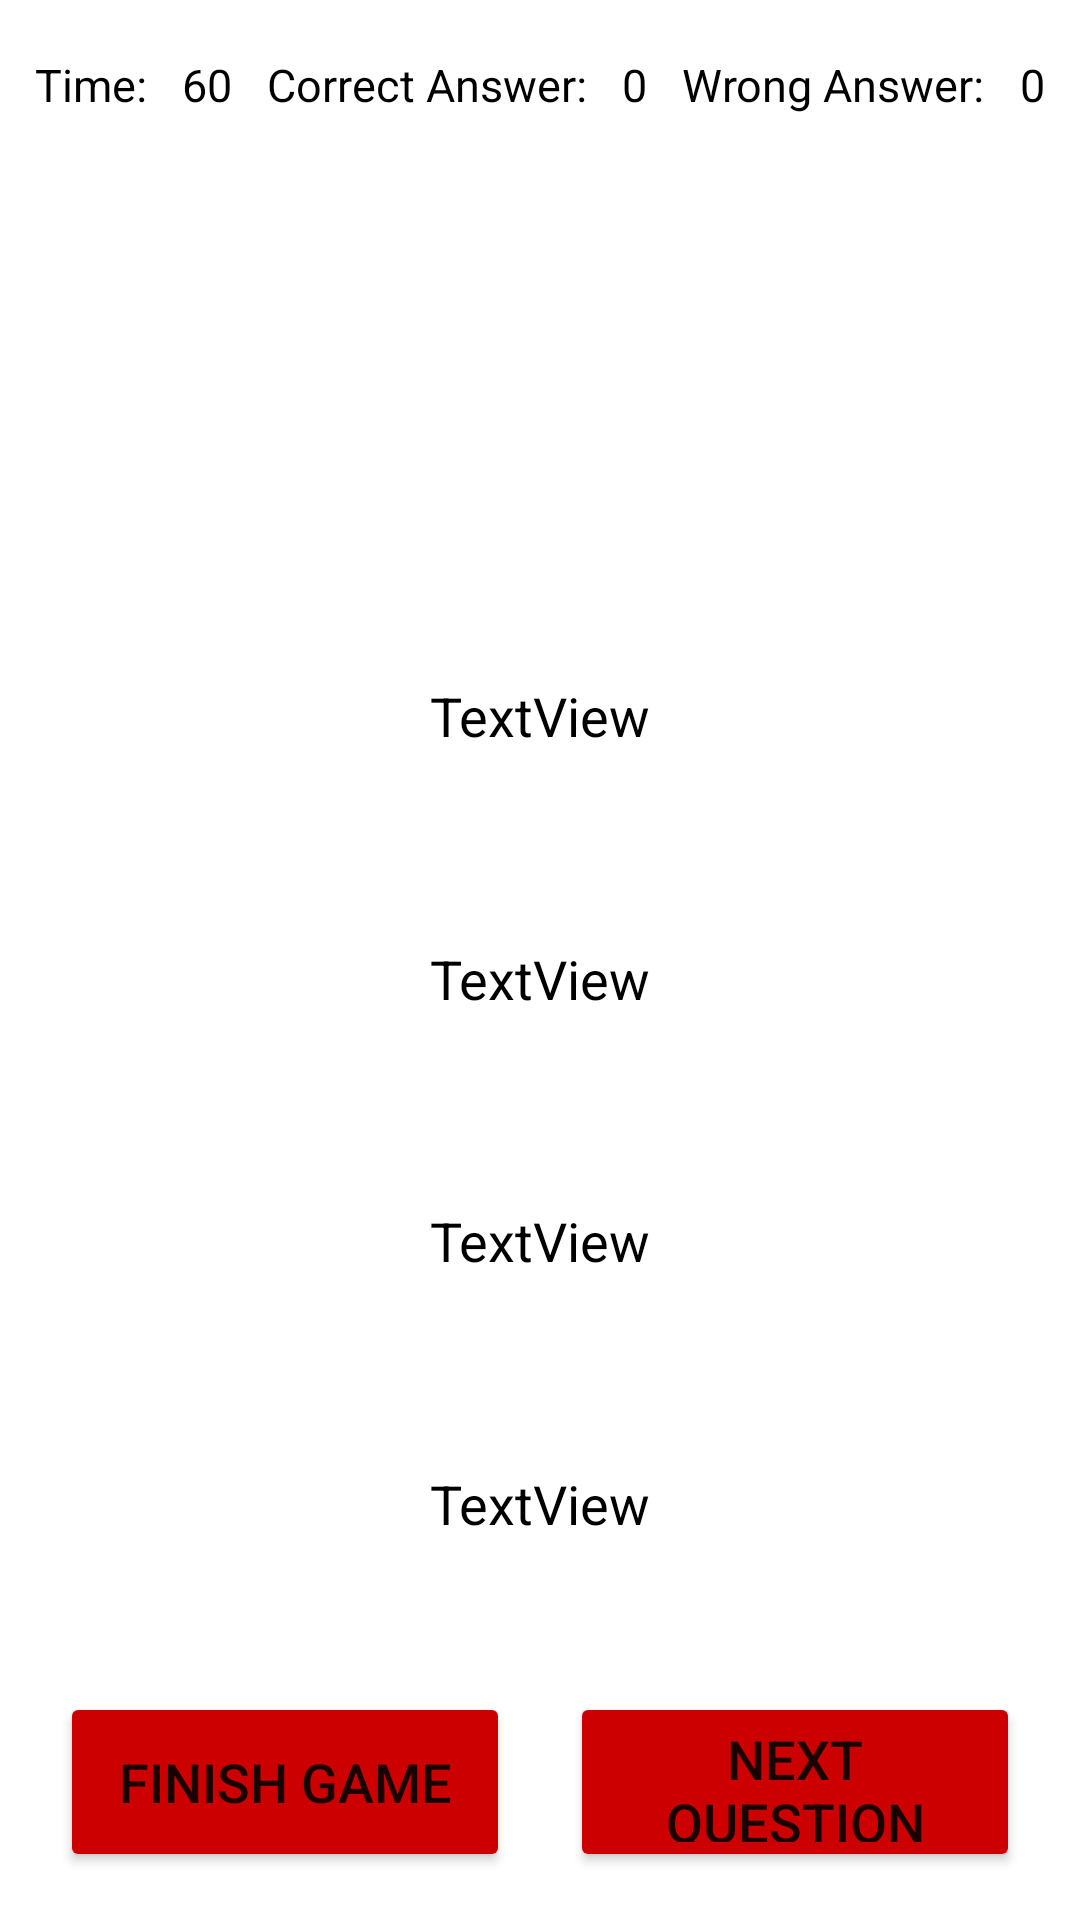

The Android layout XML behind this screen, and the referenced resources:
<!-- AndroidManifest.xml: application theme Theme.QuizGame -->
<!-- res/layout/activity_quiz__page.xml -->
<?xml version="1.0" encoding="utf-8"?>
<androidx.constraintlayout.widget.ConstraintLayout xmlns:android="http://schemas.android.com/apk/res/android"
    xmlns:app="http://schemas.android.com/apk/res-auto"
    xmlns:tools="http://schemas.android.com/tools"
    android:layout_width="match_parent"
    android:layout_height="match_parent"
    android:background="@drawable/orange"
    tools:context=".Quiz_Page">

    <TextView
        android:id="@+id/textView2"
        android:layout_width="wrap_content"
        android:layout_height="wrap_content"
        android:layout_marginTop="18dp"
        android:text="Time:"
        android:textColor="@color/black"
        android:textSize="15sp"
        app:layout_constraintEnd_toStartOf="@+id/textViewTime"
        app:layout_constraintHorizontal_bias="0.5"
        app:layout_constraintStart_toStartOf="parent"
        app:layout_constraintTop_toTopOf="parent" />

    <TextView
        android:id="@+id/textViewTime"
        android:layout_width="wrap_content"
        android:layout_height="wrap_content"
        android:layout_marginTop="18dp"
        android:text="60"
        android:textColor="@color/black"
        android:textSize="15sp"
        app:layout_constraintEnd_toStartOf="@+id/textView4"
        app:layout_constraintHorizontal_bias="0.5"
        app:layout_constraintStart_toEndOf="@+id/textView2"
        app:layout_constraintTop_toTopOf="parent" />

    <TextView
        android:id="@+id/textView4"
        android:layout_width="wrap_content"
        android:layout_height="wrap_content"
        android:layout_marginTop="18dp"
        android:text="Correct Answer:"
        android:textColor="@color/black"
        android:textSize="15sp"
        app:layout_constraintEnd_toStartOf="@+id/textViewCorrect"
        app:layout_constraintHorizontal_bias="0.5"
        app:layout_constraintStart_toEndOf="@+id/textViewTime"
        app:layout_constraintTop_toTopOf="parent" />

    <TextView
        android:id="@+id/textView6"
        android:layout_width="wrap_content"
        android:layout_height="wrap_content"
        android:layout_marginTop="18dp"
        android:text="Wrong Answer:"
        android:textColor="@color/black"
        android:textSize="15sp"
        app:layout_constraintEnd_toStartOf="@+id/textViewWrong"
        app:layout_constraintHorizontal_bias="0.5"
        app:layout_constraintStart_toEndOf="@+id/textViewCorrect"
        app:layout_constraintTop_toTopOf="parent" />

    <TextView
        android:id="@+id/textViewWrong"
        android:layout_width="wrap_content"
        android:layout_height="wrap_content"
        android:layout_marginTop="18dp"
        android:text="0"
        android:textColor="@color/black"
        android:textSize="15sp"
        app:layout_constraintEnd_toEndOf="parent"
        app:layout_constraintHorizontal_bias="0.5"
        app:layout_constraintStart_toEndOf="@+id/textView6"
        app:layout_constraintTop_toTopOf="parent" />

    <TextView
        android:id="@+id/textViewCorrect"
        android:layout_width="wrap_content"
        android:layout_height="wrap_content"
        android:layout_marginTop="18dp"
        android:text="0"
        android:textColor="@color/black"
        android:textSize="15sp"
        app:layout_constraintEnd_toStartOf="@+id/textView6"
        app:layout_constraintHorizontal_bias="0.5"
        app:layout_constraintStart_toEndOf="@+id/textView4"
        app:layout_constraintTop_toTopOf="parent" />

    <ImageView
        android:id="@+id/textViewQuestion"
        android:layout_width="200dp"
        android:layout_height="100dp"
        app:layout_constraintBottom_toTopOf="@+id/textViewA"
        app:layout_constraintEnd_toEndOf="parent"
        app:layout_constraintHorizontal_bias="0.5"
        app:layout_constraintStart_toStartOf="parent"
        app:layout_constraintTop_toBottomOf="@+id/textView4" />

    <TextView
        android:id="@+id/textViewA"
        android:layout_width="250dp"
        android:layout_height="50dp"
        android:background="@color/white"
        android:gravity="center"
        android:text="TextView"
        android:textColor="@color/black"
        android:textSize="18sp"
        app:layout_constraintBottom_toTopOf="@+id/textViewB"
        app:layout_constraintEnd_toEndOf="parent"
        app:layout_constraintHorizontal_bias="0.5"
        app:layout_constraintStart_toStartOf="parent"
        app:layout_constraintTop_toBottomOf="@+id/textViewQuestion" />

    <TextView
        android:id="@+id/textViewC"
        android:layout_width="250dp"
        android:layout_height="50dp"
        android:background="@color/white"
        android:gravity="center"
        android:text="TextView"
        android:textColor="@color/black"
        android:textSize="18sp"
        app:layout_constraintBottom_toTopOf="@+id/textViewD"
        app:layout_constraintEnd_toEndOf="parent"
        app:layout_constraintHorizontal_bias="0.5"
        app:layout_constraintStart_toStartOf="parent"
        app:layout_constraintTop_toBottomOf="@+id/textViewB" />

    <TextView
        android:id="@+id/textViewD"
        android:layout_width="250dp"
        android:layout_height="50dp"
        android:background="@color/white"
        android:gravity="center"
        android:text="TextView"
        android:textColor="@color/black"
        android:textSize="18sp"
        app:layout_constraintBottom_toTopOf="@+id/buttonNext"
        app:layout_constraintEnd_toEndOf="parent"
        app:layout_constraintHorizontal_bias="0.5"
        app:layout_constraintStart_toStartOf="parent"
        app:layout_constraintTop_toBottomOf="@+id/textViewC" />

    <TextView
        android:id="@+id/textViewB"
        android:layout_width="250dp"
        android:layout_height="50dp"
        android:background="@color/white"
        android:gravity="center"
        android:text="TextView"
        android:textColor="@color/black"
        android:textSize="18sp"
        app:layout_constraintBottom_toTopOf="@+id/textViewC"
        app:layout_constraintEnd_toEndOf="parent"
        app:layout_constraintHorizontal_bias="0.5"
        app:layout_constraintStart_toStartOf="parent"
        app:layout_constraintTop_toBottomOf="@+id/textViewA" />

    <Button
        android:id="@+id/buttonNext"
        android:layout_width="150dp"
        android:layout_height="60dp"
        android:layout_marginBottom="16dp"
        android:backgroundTint="@android:color/holo_red_dark"
        android:text="Next Question"
        android:textSize="18sp"
        app:layout_constraintBottom_toBottomOf="parent"
        app:layout_constraintEnd_toEndOf="parent"
        app:layout_constraintHorizontal_bias="0.5"
        app:layout_constraintStart_toEndOf="@+id/buttonFinish" />

    <Button
        android:id="@+id/buttonFinish"
        android:layout_width="150dp"
        android:layout_height="60dp"
        android:layout_marginBottom="16dp"
        android:backgroundTint="@android:color/holo_red_dark"
        android:text="Finish Game"
        android:textSize="18sp"
        app:layout_constraintBottom_toBottomOf="parent"
        app:layout_constraintEnd_toStartOf="@+id/buttonNext"
        app:layout_constraintHorizontal_bias="0.5"
        app:layout_constraintStart_toStartOf="parent" />
</androidx.constraintlayout.widget.ConstraintLayout>
<!-- resources referenced by this layout -->
<resources>
  <style name="Theme.QuizGame" parent="Theme.MaterialComponents.DayNight.DarkActionBar">
          
          <item name="colorPrimary">#FB7044</item>
          <item name="colorPrimaryVariant">#FB7044</item>
          <item name="colorOnPrimary">@color/white</item>
          
          <item name="colorSecondary">@color/teal_200</item>
          <item name="colorSecondaryVariant">@color/teal_700</item>
          <item name="colorOnSecondary">@color/black</item>
          
          <item name="android:statusBarColor" tools:targetApi="l">?attr/colorPrimaryVariant</item>
          
      </style>
  <!-- not gathered from this repository: default colours our renderer supplied (Android Studio template values) -->
  <color name="teal_200">#FF03DAC5</color>
  <color name="teal_700">#FF018786</color>
  <color name="black">#FF000000</color>
  <color name="white">#FFFFFFFF</color>
</resources>
